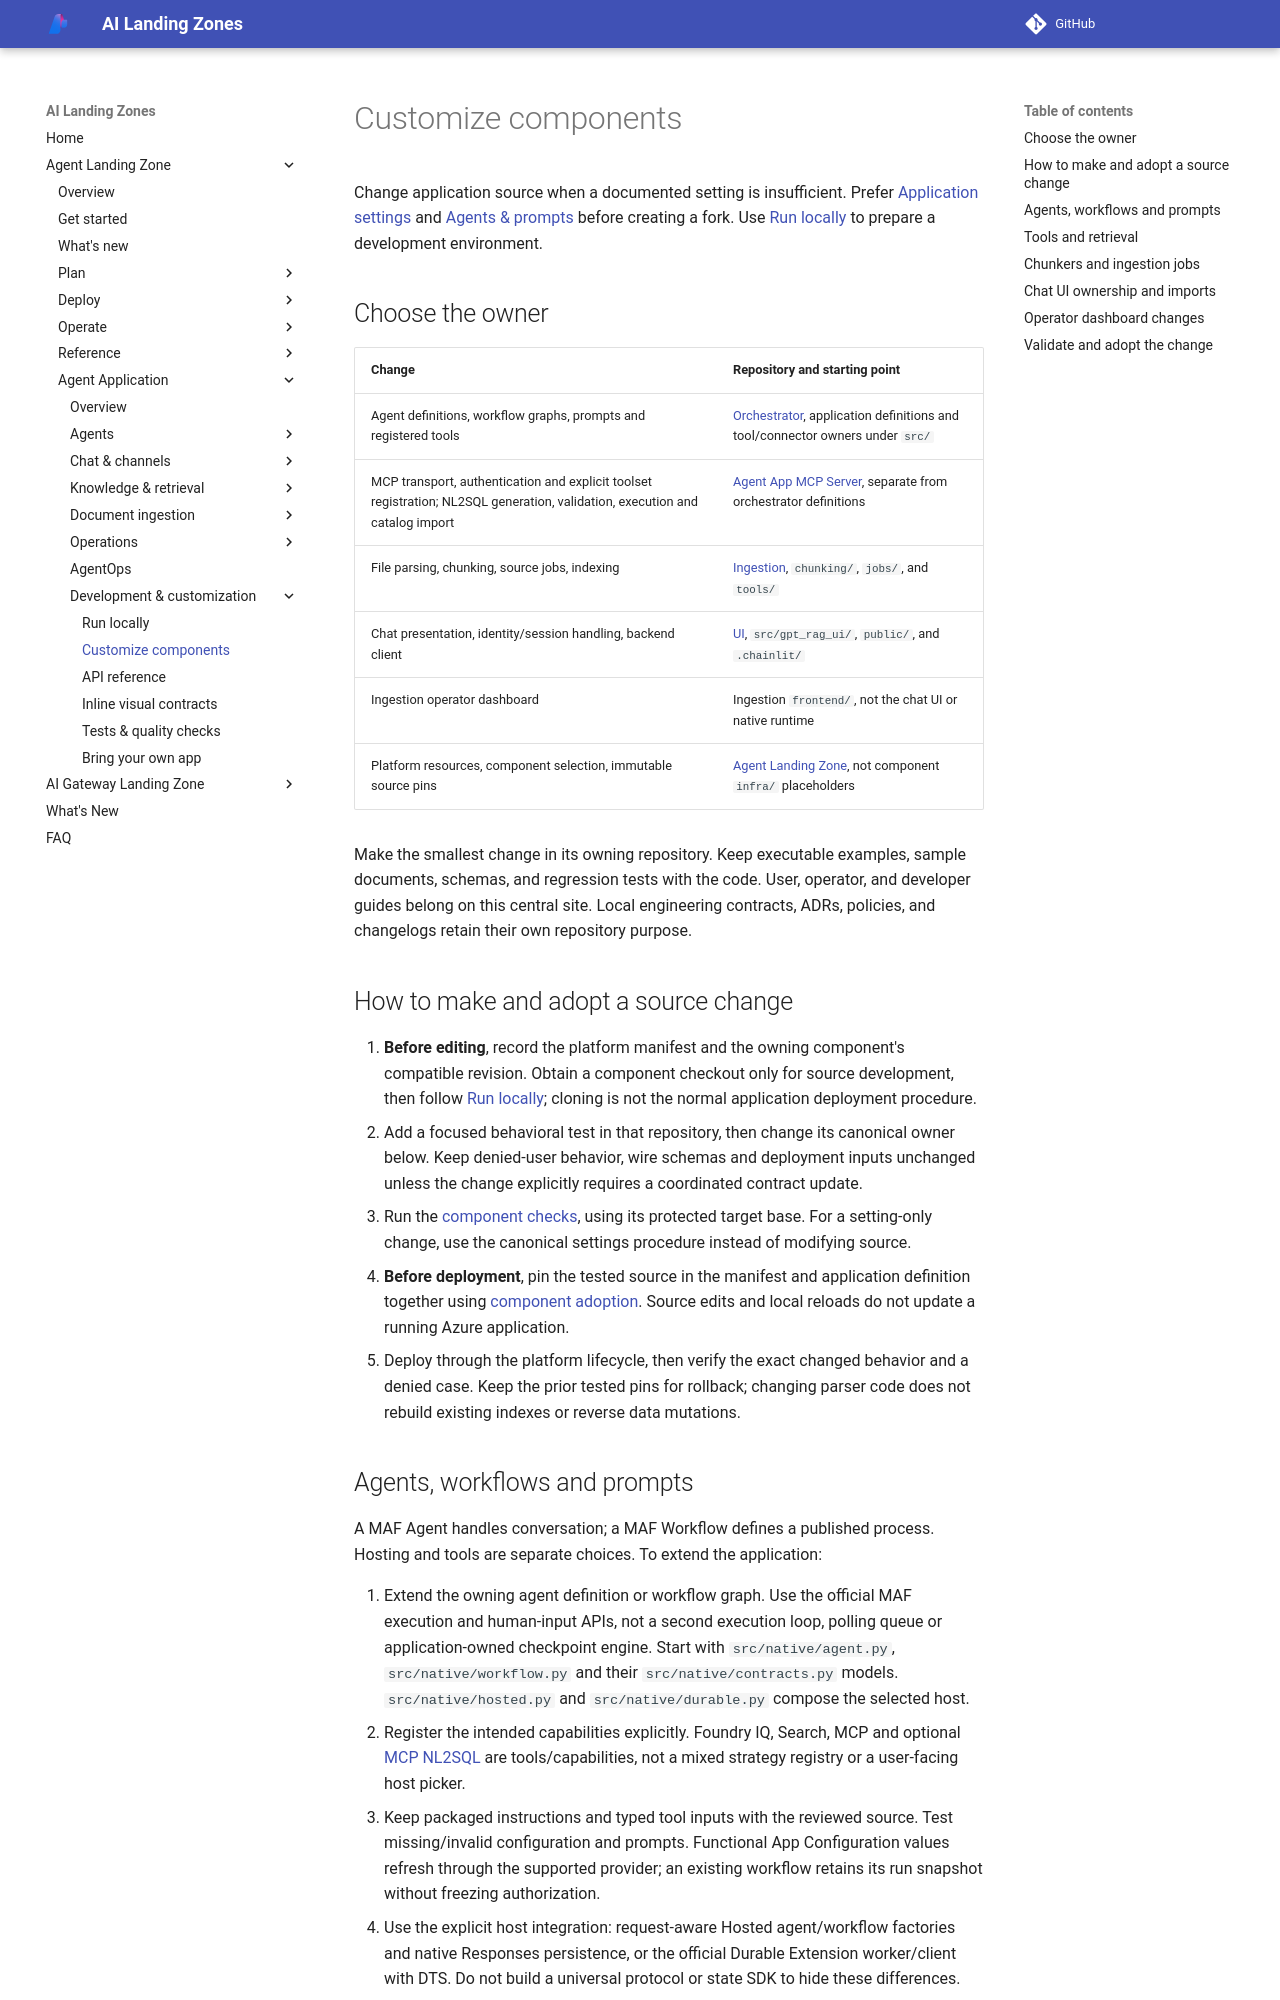

repository: lazyhacker6/triage-azure-v0c80bd9-b92d14 · page: agent-landing-zone/customize-components/index.html · generator: mkdocs

# Customize components

Change application source when a documented setting is insufficient.
Prefer [Application settings](application-settings.md) and
[Agents & prompts](agent-strategies.md) before creating a fork.
Use [Run locally](local-development.md) to prepare a development environment.

## Choose the owner

| Change | Repository and starting point |
| --- | --- |
| Agent definitions, workflow graphs, prompts and registered tools | [Orchestrator](https://github.com/Azure/agent-app-orchestrator), application definitions and tool/connector owners under `src/` |
| MCP transport, authentication and explicit toolset registration; NL2SQL generation, validation, execution and catalog import | [Agent App MCP Server](https://github.com/Azure/agent-app-mcp), separate from orchestrator definitions |
| File parsing, chunking, source jobs, indexing | [Ingestion](https://github.com/Azure/agent-app-ingestion), `chunking/`, `jobs/`, and `tools/` |
| Chat presentation, identity/session handling, backend client | [UI](https://github.com/Azure/agent-app-ui), `src/gpt_rag_ui/`, `public/`, and `.chainlit/` |
| Ingestion operator dashboard | Ingestion `frontend/`, not the chat UI or native runtime |
| Platform resources, component selection, immutable source pins | [Agent Landing Zone](https://github.com/Azure/agent-landing-zone), not component `infra/` placeholders |

Make the smallest change in its owning repository. Keep executable examples,
sample documents, schemas, and regression tests with the code. User, operator,
and developer guides belong on this central site. Local engineering contracts,
ADRs, policies, and changelogs retain their own repository purpose.

## How to make and adopt a source change

1. **Before editing**, record the platform manifest and the owning component's
   compatible revision. Obtain a component checkout only for source development,
   then follow [Run locally](local-development.md); cloning is not the normal
   application deployment procedure.
2. Add a focused behavioral test in that repository, then change its canonical
   owner below. Keep denied-user behavior, wire schemas and deployment inputs
   unchanged unless the change explicitly requires a coordinated contract update.
3. Run the [component checks](application-testing.md), using its protected target
   base. For a setting-only change, use the canonical settings procedure instead
   of modifying source.
4. **Before deployment**, pin the tested source in the manifest and application
   definition together using
   [component adoption](build-your-own-app.md#customize-a-bundled-component).
   Source edits and local reloads do not update a running Azure application.
5. Deploy through the platform lifecycle, then verify the exact changed behavior
   and a denied case. Keep the prior tested pins for rollback; changing parser
   code does not rebuild existing indexes or reverse data mutations.

<span id="strategies-and-prompts"></span>
